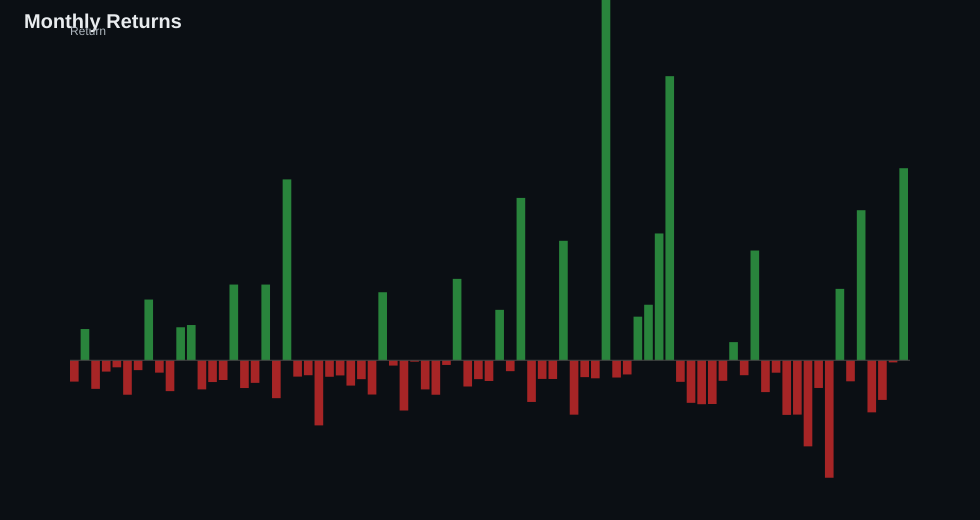

Values plotted in this chart, from the file beside it:
exit_time, net_pl, return
2014-01, -49.84, -0.002492
2014-03, 73.08, 0.003654
2014-04, -66.83, -0.003342
2014-05, -26.42, -0.001321
2014-06, -16.44, -0.0008221
2014-07, -80.57, -0.004029
2014-08, -23.02, -0.001151
2014-10, 142, 0.007102
2014-11, -28.9, -0.001445
2014-12, -72.11, -0.003606
2015-01, 77.18, 0.003859
2015-03, 82.42, 0.004121
2015-04, -68.08, -0.003404
2015-05, -50.87, -0.002543
2015-06, -46.12, -0.002306
2015-08, 177.1, 0.008855
2015-09, -64.89, -0.003244
2015-10, -52.8, -0.00264
2015-12, 177.1, 0.008853
2016-01, -88.59, -0.004429
2016-03, 423, 0.02115
2016-04, -38.21, -0.00191
2016-05, -34.91, -0.001745
2016-06, -152.3, -0.007614
2016-07, -38.59, -0.001929
2016-08, -35.41, -0.001771
2016-09, -59.17, -0.002958
2016-10, -44.16, -0.002208
2016-11, -80.1, -0.004005
2016-12, 159.1, 0.007955
2017-01, -12.37, -0.0006185
2017-03, -117.5, -0.005875
2017-04, -3.209, -0.0001605
2017-05, -68.12, -0.003406
2017-06, -80.6, -0.00403
2017-07, -10.89, -0.0005444
2017-09, 190.4, 0.009519
2017-10, -61.32, -0.003066
2017-11, -44.11, -0.002205
2017-12, -48.38, -0.002419
2018-02, 117.9, 0.005897
2018-03, -25.42, -0.001271
2018-08, 379.7, 0.01899
2018-10, -97.44, -0.004872
2018-11, -43.56, -0.002178
2018-12, -43.73, -0.002187
2019-02, 279.4, 0.01397
2019-03, -127.2, -0.006358
2019-04, -39.38, -0.001969
2019-05, -42.16, -0.002108
2019-09, 888.7, 0.04443
2019-10, -40.35, -0.002017
2019-12, -33.12, -0.001656
2020-03, 102, 0.0051
2020-04, 129.9, 0.006493
2020-08, 296.6, 0.01483
2020-09, 664.4, 0.03322
2020-10, -50.39, -0.00252
2020-11, -99.51, -0.004975
2020-12, -102.7, -0.005135
... 19 more rows
